Run: headless pygame with SDL's dummy video driver; simulated clock (each Clock.tick advances the game by its frame time, no real sleeping); random seed 0; keys injected as events and as key.get_pressed() state; mouse plan: one left click at the window centre at the start of phase 2, then a move to the lower-right quarter at the start of phase 3.
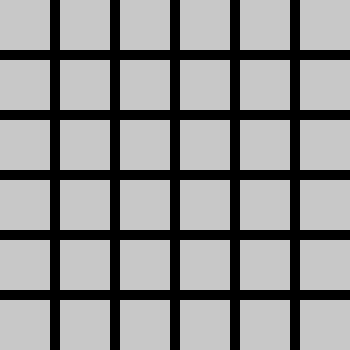
Frame 1 of 4 · flips 1–60 · no input
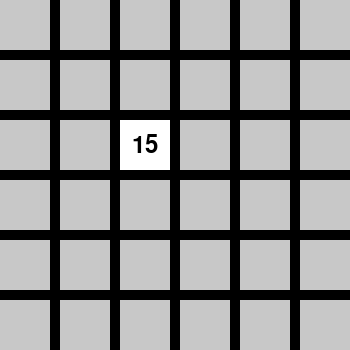
Frame 2 of 4 · flips 61–180 · clicked the window centre · tapped SPACE, RETURN · held RIGHT (→), D
Frame 3 of 4 · flips 181–300 · moved the mouse to the lower-right quarter · held DOWN (↓), S · screen unchanged from frame 2, image omitted
Frame 4 of 4 · flips 301–420 · held LEFT (←), A, UP (↑), W · screen unchanged from frame 3, image omitted

The pygame program that drew these frames:

import pygame
import random
import sys

# Инициализация Pygame
pygame.init()

# Цвета
BLACK = (0, 0, 0)
WHITE = (255, 255, 255)
GRAY = (200, 200, 200)

# Основные параметры окна
GRID_SIZE = 6  # Размер сетки 6x6
CARD_SIZE = 50
MARGIN = 10
SCREEN_WIDTH = GRID_SIZE * (CARD_SIZE + MARGIN) - MARGIN
SCREEN_HEIGHT = GRID_SIZE * (CARD_SIZE + MARGIN) - MARGIN

# Установим размеры экрана
screen = pygame.display.set_mode((SCREEN_WIDTH, SCREEN_HEIGHT))
pygame.display.set_caption("Игра на память")

# Создадим карты
def create_deck():
    symbols = list(range(1, (GRID_SIZE * GRID_SIZE // 2) + 1)) * 2
    random.shuffle(symbols)
    deck = []
    for row in range(GRID_SIZE):
        deck_row = []
        for col in range(GRID_SIZE):
            deck_row.append(symbols.pop())
        deck.append(deck_row)
    return deck

# Рисование карты
def draw_card(screen, symbol, x, y, show):
    rect = pygame.Rect(x, y, CARD_SIZE, CARD_SIZE)
    if show:
        pygame.draw.rect(screen, WHITE, rect)
        font = pygame.font.Font(None, 36)
        text = font.render(str(symbol), True, BLACK)
        text_rect = text.get_rect(center=(x + CARD_SIZE // 2, y + CARD_SIZE // 2))
        screen.blit(text, text_rect)
    else:
        pygame.draw.rect(screen, GRAY, rect)

# Основной цикл игры
def main():
    clock = pygame.time.Clock()
    deck = create_deck()
    revealed = [[False] * GRID_SIZE for _ in range(GRID_SIZE)]
    first_card = None
    second_card = None
    matched_pairs = 0

    running = True
    while running:
        for event in pygame.event.get():
            if event.type == pygame.QUIT:
                running = False
            elif event.type == pygame.MOUSEBUTTONDOWN:
                if event.button == 1:
                    x, y = event.pos
                    col = x // (CARD_SIZE + MARGIN)
                    row = y // (CARD_SIZE + MARGIN)
                    if 0 <= row < GRID_SIZE and 0 <= col < GRID_SIZE:
                        if not revealed[row][col]:
                            if first_card is None:
                                first_card = (row, col)
                                revealed[row][col] = True
                            elif second_card is None:
                                second_card = (row, col)
                                revealed[row][col] = True

        if first_card and second_card:
            row1, col1 = first_card
            row2, col2 = second_card
            if deck[row1][col1] == deck[row2][col2]:
                matched_pairs += 1
            else:
                pygame.time.wait(500)
                revealed[row1][col1] = False
                revealed[row2][col2] = False
            first_card = None
            second_card = None

        screen.fill(BLACK)

        for row in range(GRID_SIZE):
            for col in range(GRID_SIZE):
                x = col * (CARD_SIZE + MARGIN)
                y = row * (CARD_SIZE + MARGIN)
                draw_card(screen, deck[row][col], x, y, revealed[row][col])

        pygame.display.flip()
        clock.tick(30)

    pygame.quit()
    sys.exit()

if __name__ == "__main__":
    main()
